Run: headless pygame with SDL's dummy video driver; simulated clock (each Clock.tick advances the game by its frame time, no real sleeping); random seed 0; keys injected as events and as key.get_pressed() state; mouse plan: one left click at the window centre at the start of phase 2, then a move to the lower-right quarter at the start of phase 3.
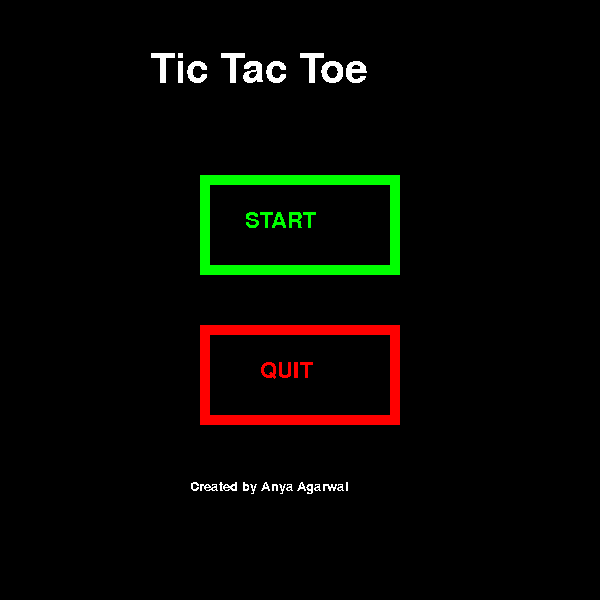
Frame 1 of 4 · flips 1–60 · no input
Frame 2 of 4 · flips 61–180 · clicked the window centre · tapped SPACE, RETURN · held RIGHT (→), D · screen unchanged from frame 1, image omitted
Frame 3 of 4 · flips 181–300 · moved the mouse to the lower-right quarter · held DOWN (↓), S · screen unchanged from frame 2, image omitted
Frame 4 of 4 · flips 301–420 · held LEFT (←), A, UP (↑), W · screen unchanged from frame 3, image omitted

The pygame program that drew these frames:

import pygame
from pygame.locals import *
#import anya_tictactoe
red = (255,0,0)
green = (0,255,0)
blue = (0,0,255)
white = (255,255,255)
black = (0,0,0)
pygame.init()
screen = pygame.display.set_mode((600,600))

def words(msg,x,y,color,size):
    fontobj = pygame.font.SysFont("freesans",size)
    msgobj = fontobj.render(msg,False,color)
    screen.blit(msgobj,(x,y))

def menu():
  pygame.display.set_caption("Tic Tac Toe - Menu")

  while True:
      
        pygame.draw.rect(screen,green,(200,175,200,100),10)
        words("START",245,210,green,32)
        pygame.draw.rect(screen,red,(200,325,200,100),10)
        words("QUIT",260,360,red,32)
        words("Tic Tac Toe",150,50,white,60)
        words("Created by Anya Agarwal",190,480,white,20)
        
    

        for event in pygame.event.get():
              if event.type == QUIT:
                    pygame.quit()
                    exit()
              elif event.type == pygame.MOUSEBUTTONUP and event.button == 1:
                  x,y = event.pos
                  if x in range(200,400) and y in range(175,275):
                      print ("START")
                      screen.fill((0,0,0))
                      anya_tictactoe.tic_tac_toe_game()
                      break
                  if x in range(200,400) and y in range(325,425):
                      print ("QUIT")
                      quit()
                      
        pygame.display.update()
        
menu()
